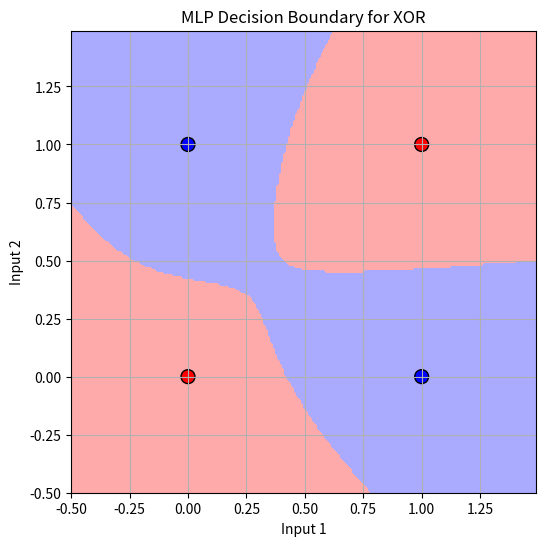
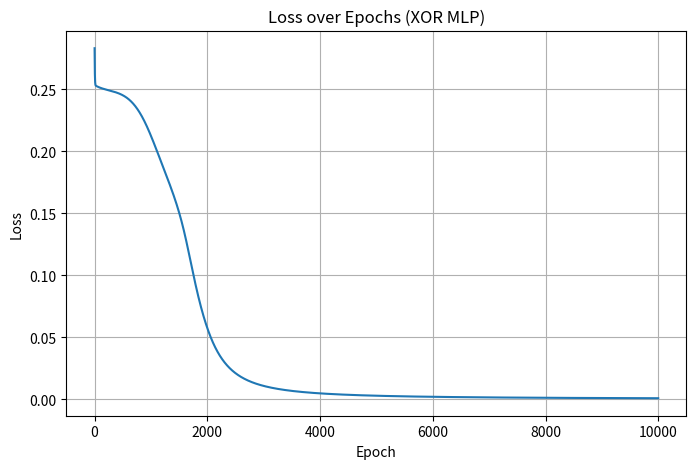

Write Python code to recreate these figures, in order.
###################################################### AND gate ######################################################
###################################################### AND gate ######################################################
#import numpy as np
#import matplotlib.pyplot as plt
#
#class Perceptron:
#    def __init__(self, input_size, lr=0.1, epochs=10):
#        self.weights = np.zeros(input_size)
#        self.bias = 0 
#        self.lr = lr
#        self.epochs = epochs
#        self.errors = []
#
#    def activation(self, x):
#        return np.where(x > 0, 1, 0)  # 올바른 이진 계단 함수
#
#    def predict(self, x):
#        linear_output = np.dot(x, self.weights) + self.bias
#        return self.activation(linear_output)
#
#    def train(self, x, y):
#        for epoch in range(self.epochs):
#            total_error = 0
#            for xi, target in zip(x, y):
#                prediction = self.predict(xi)
#                update = self.lr * (target - prediction)
#                self.weights += update * xi
#                self.bias += update
#                total_error += abs(target - prediction)
#            self.errors.append(total_error)
#            print(f"Epoch {epoch+1}/{self.epochs}, Errors: {total_error}")
#
## AND 게이트 데이터
#x_and = np.array([[0, 0], [0, 1], [1, 0], [1, 1]])
#y_and = np.array([0, 0, 0, 1])
#
## 퍼셉트론 모델 훈련
#ppn_and = Perceptron(input_size=2)
#ppn_and.train(x_and, y_and)
#
## 예측 결과 확인
#print("\nAND GATE TEST:")
#for x in x_and:
#    print(f"Input: {x}, Predicted Output: {ppn_and.predict(x)}")
#
#from matplotlib.colors import ListedColormap
#
#def plot_decision_boundary(X, y, model):
#  cmap_light = ListedColormap(['#FFAAAA', '#AAAAFF'])
#  cmap_bold = ListedColormap(['#FF0000', '#0000FF'])
#
#  h = .02 # mesh grid 간격
#  x_min, x_max = X[:, 0].min() - 1, X[:, 0].max() + 1
#  y_min, y_max = X[:, 0].min() - 1, X[:, 0].max() + 1
#  xx, yy = np.meshgrid(np.arange(x_min, x_max, h), np.arange(y_min, y_max, h))
#
#  Z = model.predict(np.c_[xx.ravel(), yy.ravel()])
#  Z = Z.reshape(xx.shape)
#
#  plt.figure()
#  plt.contourf(xx, yy, Z, cmap=cmap_light)
#
#  # 실제 데이터 포인트 표시
#  plt.scatter(X[:, 0], X[:, 1], c=y, cmap=cmap_bold, edgecolor='k', s=100, marker = 'o')
#  plt.xlabel('Input 1') 
#  plt.ylabel('Input 2') 
#  plt.title('Perceptron Decision Boundary')
#  plt.show()
#
## AND 게이트 결정 경계 시각화
#plot_decision_boundary(x_and, y_and, ppn_and)
#
## 오류 시각화
#plt.figure(figsize=(8, 5))
#plt.plot(range(1, len(ppn_and.errors) + 1), ppn_and.errors, marker='o')
#plt.xlabel('Epochs')
#plt.ylabel('Number of Errors')
#plt.title('Perceptron Learning Error Over Epochs (AND Gate)')
#plt.grid(True)
#plt.show()

###################################################### OR gate ######################################################
###################################################### OR gate ######################################################
#import numpy as np
#import matplotlib.pyplot as plt
#
#class Perceptron:
#    def __init__(self, input_size, lr=0.1, epochs=10):
#        self.weights = np.zeros(input_size)
#        self.bias = 0 
#        self.lr = lr
#        self.epochs = epochs
#        self.errors = []
#
#    def activation(self, x):
#        return np.where(x > 0, 1, 0)  # 올바른 이진 계단 함수
#
#    def predict(self, x):
#        linear_output = np.dot(x, self.weights) + self.bias
#        return self.activation(linear_output)
#
#    def train(self, x, y):
#        for epoch in range(self.epochs):
#            total_error = 0
#            for xi, target in zip(x, y):
#                prediction = self.predict(xi)
#                update = self.lr * (target - prediction)
#                self.weights += update * xi
#                self.bias += update
#                total_error += abs(target - prediction)
#            self.errors.append(total_error)
#            print(f"Epoch {epoch+1}/{self.epochs}, Errors: {total_error}")
#
## OR 게이트 데이터
#x_or = np.array([[0, 0], [0, 1], [1, 0], [1, 1]])
#y_or = np.array([0, 1, 1, 1])
#
## 퍼셉트론 모델 훈련
#ppn_or = Perceptron(input_size=2)
#ppn_or.train(x_or, y_or)
#
## 예측 결과 확인
#print("\nOR GATE TEST:")
#for x in x_or:
#    print(f"Input: {x}, Predicted Output: {ppn_or.predict(x)}")
#
#from matplotlib.colors import ListedColormap
#
#def plot_decision_boundary(X, y, model):
#  cmap_light = ListedColormap(['#FFAAAA', '#AAAAFF'])
#  cmap_bold = ListedColormap(['#FF0000', '#0000FF'])
#
#  h = .02 # mesh grid 간격
#  x_min, x_max = X[:, 0].min() - 1, X[:, 0].max() + 1
#  y_min, y_max = X[:, 0].min() - 1, X[:, 0].max() + 1
#  xx, yy = np.meshgrid(np.arange(x_min, x_max, h), np.arange(y_min, y_max, h))
#
#  Z = model.predict(np.c_[xx.ravel(), yy.ravel()])
#  Z = Z.reshape(xx.shape)
#
#  plt.figure()
#  plt.contourf(xx, yy, Z, cmap=cmap_light)
#
#  # 실제 데이터 포인트 표시
#  plt.scatter(X[:, 0], X[:, 1], c=y, cmap=cmap_bold, edgecolor='k', s=100, marker = 'o')
#  plt.xlabel('Input 1') 
#  plt.ylabel('Input 2') 
#  plt.title('Perceptron Decision Boundary')
#  plt.show()
#
## AND 게이트 결정 경계 시각화
#plot_decision_boundary(x_or, y_or, ppn_or)
#
## 오류 시각화
#plt.figure(figsize=(8, 5))
#plt.plot(range(1, len(ppn_or.errors) + 1), ppn_or.errors, marker='o')
#plt.xlabel('Epochs')
#plt.ylabel('Number of Errors')
#plt.title('Perceptron Learning Error Over Epochs (OR Gate)')
#plt.grid(True)
#plt.show()

###################################################### NAND gate ######################################################
###################################################### NAND gate ######################################################
#import numpy as np
#import matplotlib.pyplot as plt
#
#class Perceptron:
#    def __init__(self, input_size, lr=0.1, epochs=10):
#        self.weights = np.zeros(input_size)
#        self.bias = 0 
#        self.lr = lr
#        self.epochs = epochs
#        self.errors = []
#
#    def activation(self, x):
#        return np.where(x > 0, 1, 0)  # 올바른 이진 계단 함수
#
#    def predict(self, x):
#        linear_output = np.dot(x, self.weights) + self.bias
#        return self.activation(linear_output)
#
#    def train(self, x, y):
#        for epoch in range(self.epochs):
#            total_error = 0
#            for xi, target in zip(x, y):
#                prediction = self.predict(xi)
#                update = self.lr * (target - prediction)
#                self.weights += update * xi
#                self.bias += update
#                total_error += abs(target - prediction)
#            self.errors.append(total_error)
#            print(f"Epoch {epoch+1}/{self.epochs}, Errors: {total_error}")
#
## NAND 게이트 데이터
#x_nand = np.array([[0, 0], [0, 1], [1, 0], [1, 1]])
#y_nand = np.array([1, 0, 0, 0])
#
## 퍼셉트론 모델 훈련
#ppn_nand = Perceptron(input_size=2)
#ppn_nand.train(x_nand, y_nand)
#
## 예측 결과 확인
#print("\nNAND GATE TEST:")
#for x in x_nand:
#    print(f"Input: {x}, Predicted Output: {ppn_nand.predict(x)}")
#
#from matplotlib.colors import ListedColormap
#
#def plot_decision_boundary(X, y, model):
#  cmap_light = ListedColormap(['#FFAAAA', '#AAAAFF'])
#  cmap_bold = ListedColormap(['#FF0000', '#0000FF'])
#
#  h = .02 # mesh grid 간격
#  x_min, x_max = X[:, 0].min() - 1, X[:, 0].max() + 1
#  y_min, y_max = X[:, 0].min() - 1, X[:, 0].max() + 1
#  xx, yy = np.meshgrid(np.arange(x_min, x_max, h), np.arange(y_min, y_max, h))
#
#  Z = model.predict(np.c_[xx.ravel(), yy.ravel()])
#  Z = Z.reshape(xx.shape)
#
#  plt.figure()
#  plt.contourf(xx, yy, Z, cmap=cmap_light)
#
#  # 실제 데이터 포인트 표시
#  plt.scatter(X[:, 0], X[:, 1], c=y, cmap=cmap_bold, edgecolor='k', s=100, marker = 'o')
#  plt.xlabel('Input 1') 
#  plt.ylabel('Input 2') 
#  plt.title('Perceptron Decision Boundary')
#  plt.show()
#
## NAND 게이트 결정 경계 시각화
#plot_decision_boundary(x_nand, y_nand, ppn_nand)
#
## 오류 시각화
#plt.figure(figsize=(8, 5))
#plt.plot(range(1, len(ppn_nand.errors) + 1), ppn_nand.errors, marker='o')
#plt.xlabel('Epochs')
#plt.ylabel('Number of Errors')
#plt.title('Perceptron Learning Error Over Epochs (NAND Gate)')
#plt.grid(True)
#plt.show()

###################################################### XOR gate ######################################################
###################################################### XOR gate ######################################################
#import numpy as np
#import matplotlib.pyplot as plt
#
#class Perceptron:
#    def __init__(self, input_size, lr=0.1, epochs=10):
#        self.weights = np.zeros(input_size)
#        self.bias = 0 
#        self.lr = lr
#        self.epochs = epochs
#        self.errors = []
#
#    def activation(self, x):
#        return np.where(x > 0, 1, 0)  # 올바른 이진 계단 함수
#
#    def predict(self, x):
#        linear_output = np.dot(x, self.weights) + self.bias
#        return self.activation(linear_output)
#
#    def train(self, x, y):
#        for epoch in range(self.epochs):
#            total_error = 0
#            for xi, target in zip(x, y):
#                prediction = self.predict(xi)
#                update = self.lr * (target - prediction)
#                self.weights += update * xi
#                self.bias += update
#                total_error += abs(target - prediction)
#            self.errors.append(total_error)
#            print(f"Epoch {epoch+1}/{self.epochs}, Errors: {total_error}")
#
## XOR 게이트 데이터
#x_xor = np.array([[0, 0], [0, 1], [1, 0], [1, 1]])
#y_xor = np.array([0, 1, 1, 0])
#
## 퍼셉트론 모델 훈련
#ppn_xor = Perceptron(input_size=2)
#ppn_xor.train(x_xor, y_xor)
#
## 예측 결과 확인
#print("\nXOR GATE TEST:")
#for x in x_xor:
#    print(f"Input: {x}, Predicted Output: {ppn_xor.predict(x)}")
#
#from matplotlib.colors import ListedColormap
#
#def plot_decision_boundary(X, y, model):
#  cmap_light = ListedColormap(['#FFAAAA', '#AAAAFF'])
#  cmap_bold = ListedColormap(['#FF0000', '#0000FF'])
#
#  h = .02 # mesh grid 간격
#  x_min, x_max = X[:, 0].min() - 1, X[:, 0].max() + 1
#  y_min, y_max = X[:, 0].min() - 1, X[:, 0].max() + 1
#  xx, yy = np.meshgrid(np.arange(x_min, x_max, h), np.arange(y_min, y_max, h))
#
#  Z = model.predict(np.c_[xx.ravel(), yy.ravel()])
#  Z = Z.reshape(xx.shape)
#
#  plt.figure()
#  plt.contourf(xx, yy, Z, cmap=cmap_light)
#
#  # 실제 데이터 포인트 표시
#  plt.scatter(X[:, 0], X[:, 1], c=y, cmap=cmap_bold, edgecolor='k', s=100, marker = 'o')
#  plt.xlabel('Input 1') 
#  plt.ylabel('Input 2') 
#  plt.title('Perceptron Decision Boundary')
#  plt.show()
#
## NAND 게이트 결정 경계 시각화
#plot_decision_boundary(x_xor, y_xor, ppn_xor)
#
## 오류 시각화
#plt.figure(figsize=(8, 5))
#plt.plot(range(1, len(ppn_xor.errors) + 1), ppn_xor.errors, marker='o')
#plt.xlabel('Epochs')
#plt.ylabel('Number of Errors')
#plt.title('Perceptron Learning Error Over Epochs (XOR Gate)')
#plt.grid(True)
#plt.show()

###################################################### XOR gate ######################################################
###################################################### XOR gate ######################################################
#다중 퍼셉트론
import numpy as np
import matplotlib.pyplot as plt
from matplotlib.colors import ListedColormap

# 시그모이드 함수 및 도함수
def sigmoid(x):
    return 1 / (1 + np.exp(-x))

def sigmoid_derivative(x):
    return x * (1 - x)

# XOR 데이터
X = np.array([[0,0],[0,1],[1,0],[1,1]])
y = np.array([[0],[1],[1],[0]])

# 시드 고정
np.random.seed(42)

# 신경망 구조
input_size = 2
hidden_size = 4
output_size = 1
lr = 0.1
epochs = 10000

# 가중치 및 바이어스 초기화
w1 = np.random.randn(input_size, hidden_size)
b1 = np.zeros((1, hidden_size))
w2 = np.random.randn(hidden_size, output_size)
b2 = np.zeros((1, output_size))

loss_history = []

# 학습
for epoch in range(epochs):
    # 순전파
    z1 = np.dot(X, w1) + b1
    a1 = sigmoid(z1)
    z2 = np.dot(a1, w2) + b2
    y_pred = sigmoid(z2)

    # 손실 계산
    loss = np.mean((y - y_pred)**2)
    loss_history.append(loss)

    # 역전파
    d_loss_y = 2 * (y_pred - y)
    d_output = d_loss_y * sigmoid_derivative(y_pred)
    d_hidden = np.dot(d_output, w2.T) * sigmoid_derivative(a1)

    # 가중치 업데이트
    w2 -= lr * np.dot(a1.T, d_output)
    b2 -= lr * np.sum(d_output, axis=0, keepdims=True)
    w1 -= lr * np.dot(X.T, d_hidden)
    b1 -= lr * np.sum(d_hidden, axis=0, keepdims=True)

    # 로그 출력
    if (epoch + 1) % 1000 == 0 or epoch == 0:
        print(f"Epoch {epoch+1}/{epochs}, Loss: {loss:.6f}")

# 최종 출력 확인
print("\nXOR 테스트 결과:")
for i in range(4):
    print(f"Input: {X[i]}, Predicted: {y_pred[i][0]:.4f}, Rounded: {round(y_pred[i][0])}")

# 결정 경계 시각화
def plot_decision_boundary(X, y, model_func, resolution=0.01):
    cmap_light = ListedColormap(['#FFAAAA', '#AAAAFF'])
    cmap_bold = ListedColormap(['#FF0000', '#0000FF'])

    x_min, x_max = X[:,0].min() - 0.5, X[:,0].max() + 0.5
    y_min, y_max = X[:,1].min() - 0.5, X[:,1].max() + 0.5
    xx, yy = np.meshgrid(np.arange(x_min, x_max, resolution),
                         np.arange(y_min, y_max, resolution))

    grid = np.c_[xx.ravel(), yy.ravel()]
    Z = model_func(grid)
    Z = Z.reshape(xx.shape)

    plt.figure(figsize=(6,6))
    plt.contourf(xx, yy, Z, cmap=cmap_light)
    plt.scatter(X[:,0], X[:,1], c=y.ravel(), cmap=cmap_bold, edgecolor='k', s=100)
    plt.title("MLP Decision Boundary for XOR")
    plt.xlabel("Input 1")
    plt.ylabel("Input 2")
    plt.grid(True)
    plt.show()

# 모델 예측 함수 (결정 경계용)
def mlp_predict(x_input):
    a1 = sigmoid(np.dot(x_input, w1) + b1)
    out = sigmoid(np.dot(a1, w2) + b2)
    return (out > 0.5).astype(int)

# 시각화 실행
plot_decision_boundary(X, y, mlp_predict)

# 🔴 손실 그래프 시각화
plt.figure(figsize=(8,5))
plt.plot(loss_history)
plt.title("Loss over Epochs (XOR MLP)")
plt.xlabel("Epoch")
plt.ylabel("Loss")
plt.grid(True)
plt.show()
